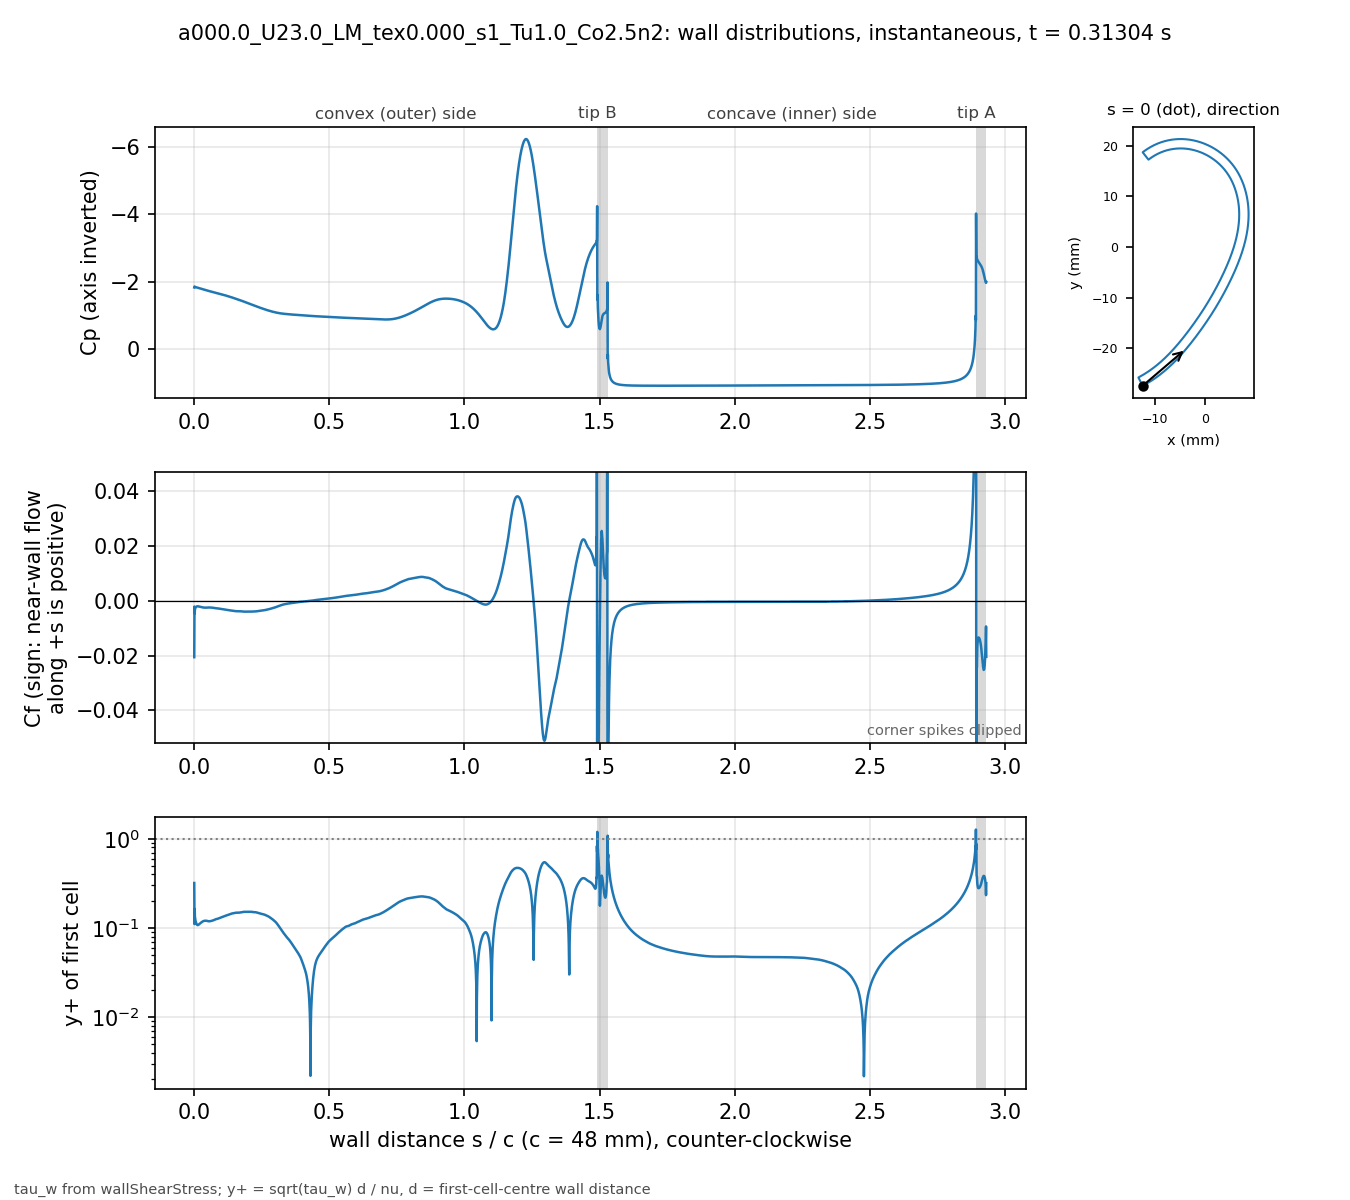

Values plotted in this chart, from the file beside it:
# a000.0_U23.0_LM_tex0.000_s1_Tu1.0_Co2.…, p_inf=0; Cf signed by near-wall flow dir…
patch, s_over_c, x_m, y_m, Cp, Cf, yplus, d_first_m
blade, 0.000000, -0.01235, -0.02743, -1.826, -0.02056, 0.3191, 2.0746e-06
blade, 0.000834, -0.01231, -0.02741, -1.854, -0.00209, 0.1104, 2.2501e-06
blade, 0.001667, -0.01228, -0.02739, -1.843, -0.004579, 0.1633, 2.2494e-06
blade, 0.002501, -0.01224, -0.02738, -1.842, -0.002964, 0.1314, 2.2492e-06
blade, 0.003334, -0.01221, -0.02736, -1.838, -0.002875, 0.1294, 2.2495e-06
blade, 0.004168, -0.01217, -0.02734, -1.836, -0.002545, 0.1218, 2.2497e-06
blade, 0.005001, -0.01213, -0.02732, -1.834, -0.002428, 0.1189, 2.2499e-06
blade, 0.005835, -0.0121, -0.0273, -1.832, -0.002306, 0.1159, 2.25e-06
blade, 0.006668, -0.01206, -0.02728, -1.83, -0.002228, 0.1139, 2.2501e-06
blade, 0.007502, -0.01203, -0.02726, -1.828, -0.002159, 0.1122, 2.25e-06
blade, 0.008336, -0.01199, -0.02724, -1.826, -0.002106, 0.1108, 2.2497e-06
blade, 0.009169, -0.01196, -0.02722, -1.824, -0.002063, 0.1096, 2.2499e-06
blade, 0.01, -0.01192, -0.02721, -1.822, -0.00203, 0.1088, 2.2502e-06
blade, 0.01084, -0.01189, -0.02719, -1.821, -0.002007, 0.1081, 2.2499e-06
blade, 0.01167, -0.01185, -0.02717, -1.819, -0.001992, 0.1077, 2.2497e-06
blade, 0.0125, -0.01182, -0.02715, -1.817, -0.001986, 0.1076, 2.2499e-06
blade, 0.01334, -0.01178, -0.02713, -1.815, -0.001987, 0.1076, 2.2502e-06
blade, 0.01417, -0.01175, -0.02711, -1.813, -0.001994, 0.1078, 2.2501e-06
blade, 0.015, -0.01171, -0.02709, -1.811, -0.002007, 0.1081, 2.2499e-06
blade, 0.01584, -0.01168, -0.02707, -1.809, -0.002024, 0.1086, 2.2501e-06
blade, 0.01667, -0.01164, -0.02705, -1.808, -0.002044, 0.1091, 2.2503e-06
blade, 0.0175, -0.01161, -0.02703, -1.806, -0.002067, 0.1098, 2.2505e-06
blade, 0.01834, -0.01157, -0.02701, -1.804, -0.002089, 0.1103, 2.2503e-06
blade, 0.01917, -0.01154, -0.02699, -1.802, -0.002109, 0.1109, 2.2501e-06
blade, 0.02, -0.0115, -0.02697, -1.8, -0.002129, 0.1114, 2.2499e-06
blade, 0.02084, -0.01147, -0.02695, -1.798, -0.002149, 0.1119, 2.25e-06
blade, 0.02167, -0.01144, -0.02693, -1.796, -0.00217, 0.1124, 2.2503e-06
blade, 0.02251, -0.0114, -0.02691, -1.794, -0.00219, 0.113, 2.2501e-06
blade, 0.02334, -0.01137, -0.02689, -1.792, -0.002211, 0.1135, 2.2504e-06
blade, 0.02417, -0.01133, -0.02687, -1.79, -0.002232, 0.1141, 2.2503e-06
blade, 0.02501, -0.0113, -0.02685, -1.788, -0.002254, 0.1146, 2.2502e-06
blade, 0.02584, -0.01126, -0.02683, -1.786, -0.002275, 0.1151, 2.25e-06
blade, 0.02667, -0.01123, -0.02681, -1.784, -0.002296, 0.1157, 2.2497e-06
blade, 0.02751, -0.01119, -0.02679, -1.782, -0.002317, 0.1162, 2.2499e-06
blade, 0.02834, -0.01116, -0.02677, -1.78, -0.002337, 0.1167, 2.2501e-06
blade, 0.02917, -0.01113, -0.02675, -1.778, -0.002357, 0.1172, 2.2505e-06
blade, 0.03001, -0.01109, -0.02673, -1.776, -0.002375, 0.1177, 2.2503e-06
blade, 0.03084, -0.01106, -0.02671, -1.774, -0.002393, 0.1181, 2.2497e-06
blade, 0.03168, -0.01102, -0.02668, -1.772, -0.002409, 0.1184, 2.2496e-06
blade, 0.03251, -0.01099, -0.02666, -1.77, -0.002423, 0.1188, 2.2498e-06
blade, 0.03334, -0.01096, -0.02664, -1.768, -0.002435, 0.1191, 2.2498e-06
blade, 0.03418, -0.01092, -0.02662, -1.766, -0.002446, 0.1194, 2.2496e-06
blade, 0.03501, -0.01089, -0.0266, -1.763, -0.002456, 0.1196, 2.2498e-06
blade, 0.03584, -0.01085, -0.02658, -1.761, -0.002464, 0.1198, 2.25e-06
blade, 0.03668, -0.01082, -0.02656, -1.759, -0.002472, 0.12, 2.2504e-06
blade, 0.03751, -0.01079, -0.02654, -1.757, -0.002478, 0.1202, 2.2503e-06
blade, 0.03834, -0.01075, -0.02652, -1.755, -0.002483, 0.1203, 2.2501e-06
blade, 0.03918, -0.01072, -0.02649, -1.753, -0.002487, 0.1204, 2.2504e-06
blade, 0.04001, -0.01068, -0.02647, -1.751, -0.00249, 0.1205, 2.2502e-06
blade, 0.04084, -0.01065, -0.02645, -1.749, -0.002493, 0.1205, 2.25e-06
blade, 0.04168, -0.01062, -0.02643, -1.747, -0.002494, 0.1206, 2.2503e-06
blade, 0.04251, -0.01058, -0.02641, -1.745, -0.002495, 0.1206, 2.2501e-06
blade, 0.04335, -0.01055, -0.02639, -1.743, -0.002494, 0.1205, 2.2499e-06
blade, 0.04418, -0.01052, -0.02636, -1.741, -0.002491, 0.1205, 2.2502e-06
blade, 0.04501, -0.01048, -0.02634, -1.739, -0.002487, 0.1204, 2.2504e-06
blade, 0.04585, -0.01045, -0.02632, -1.737, -0.002481, 0.1202, 2.2503e-06
blade, 0.04668, -0.01042, -0.0263, -1.735, -0.002475, 0.1201, 2.2502e-06
blade, 0.04751, -0.01038, -0.02628, -1.733, -0.002467, 0.1199, 2.2501e-06
blade, 0.04835, -0.01035, -0.02625, -1.731, -0.002459, 0.1197, 2.25e-06
... 3,412 more rows
